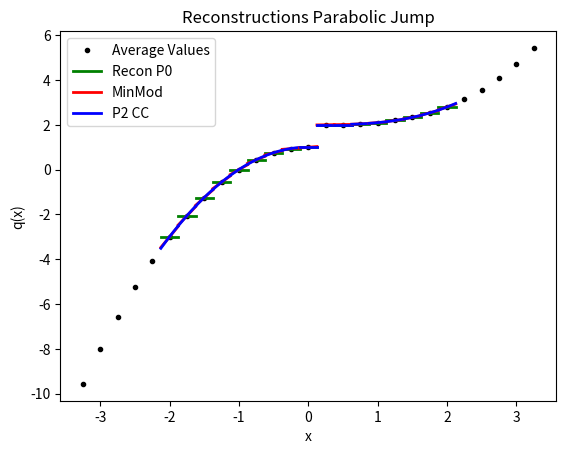

Reproduce this figure in Python.
from numpy import *
from numpy.linalg import solve,norm
from matplotlib.pyplot import plot,loglog,title,xlabel,ylabel,legend,xlim,ylim

#get list of polynomials (list of list of coefficients [[a0,a1,...],[a0,a1]]) - going from left to right
def ModSign(q):
    eps = 10.0**(-12)
    if abs(q) < eps:
        return 0
    else:
        return sign(q)

def LimP1(Pjm1j,Pjjp1):
    Qq = [Pjm1j,Pjjp1]
    if (CompareCoeffsSign(Qq)):
        return minmodL([Pjm1j[0],Pjjp1[0],0.5*(Pjm1j[0]+Pjjp1[0])])
    else:
        return 0
    

def LimP2(Pjm2j,Pjm1jp1,Pjjp2,Pjm2jp2):
    
    QqFull = [Pjm2j,Pjm1jp1,Pjjp2]
    if (CompareCoeffsSign(QqFull)):
        return minmodL([Pjm2j[0],Pjm1jp1[0],Pjjp2[0],Pjm2jp2[0]]),minmodL([Pjm2j[1],Pjm1jp1[1],Pjjp2[1],Pjm2jp2[1]])
    else:
        Qqnojm2 = [Pjm1jp1,Pjjp2]
        Qqnojp2 = [Pjm2j,Pjm1jp1]
        
        
        if CompareCoeffsSign(Qqnojm2):
            return minmodL([Pjm2j[0],Pjm1jp1[0]]),minmodL([Pjm2j[1],Pjm1jp1[1]])
        elif CompareCoeffsSign(Qqnojp2):
            return minmodL([Pjm2j[0],Pjm1jp1[0]]),minmodL([Pjm2j[1],Pjm1jp1[1]])
        else:
            return 0,0

def CompareCoeffsSign(Qq):
    m = len(Qq[0])
    AllCoeffsSameSign = True
    for i in range(m):
        AllCoeffsSameSign = AllCoeffsSameSign and PLCSign(Qq,i)
    return AllCoeffsSameSign

def PLCSign(Qq,j):
    n = len(Qq)
    Sign = ModSign(Qq[0][j])
    SameSign = True
    for i in range(1,n):
        SameSign = SameSign and (Sign == ModSign(Qq[i][j]))    
    return SameSign        
    

def minmodL(q):
    qmin = min(q)
    qmax = max(q)
    if qmin>0:
        return qmin
    if qmax<0 :
        return qmax
    else:
        return 0

def SAL(q):
    qmin = min(q)
    qmax = max(q)
    if qmin>0:
        return 1
    if qmax<0 :
        return 1
    else:
        return 0

def SP_IC(x,dx):
    
    n = len(x)
    q = zeros(n)
    
    for i in range(n):
        if (x[i] < dx/2 and x[i] > - dx/2):
            q[i] = 1
    
    return q    


def DB_IC(x,dx,ldx):
    
    n = len(x)
    q = ones(n)
    
    for i in range(n):
        if (x[i] < 0.1*ldx):
            q[i] = 2
            
    
    return q  

def EXPPeak_IC(x):
    
    n = len(x)
    q = exp(-abs(x))
    
    return q  

def EXPPeakS_IC(x):
    
    n = len(x)
    # q = exp(-(x**2))
    q = 4 -(x**4)
    return q  

def Lin_IC(x):
    
    n = len(x)
    q = zeros(n)
    for i in range(n):
        if x[i] <= 0:
            q[i] = 20
        else:
            q[i] = 20 - (x[i])
    
    return q


def PB_IC(x,dx):
    
    n = len(x)
    xeh = x[int(n/2)] + 0.5*dx
    q = zeros(n)
    for i in range(n):
        if x[i] <= 0:
            q[i] = 2
        else:
            xmjh = x[i] - dx/2
            xpjh = x[i] + dx/2
            qamjh = 2*xmjh - ((xmjh )**3)/3.0
            qapjh = 2*xpjh - ((xpjh )**3)/3.0
            q[i] = (qapjh - qamjh)/ dx
    
    return q
    
def PP_IC(x):
    
    n = len(x)
    q = zeros(n)
    for i in range(n):
        if x[i] <= 0:
            q[i] = 1- x[i]**2
        else:
            q[i] = 2 + 0.1*x[i]**3
    
    return q  




def PlotAverages(x,q,dx):
    n = len(x)
    for i in range(n):
        xmh = x[i] - 0.5*dx
        xph = x[i] + 0.5*dx
        plot([xmh,xph], [q[i] , q[i]] , '--k')


def PolyIntegralError(LE,RE,AV,dx,Coeffs):
    LEInt = 0
    REInt=0
    n = len(Coeffs)
    
    for i in range(n):
        LEInt = LEInt + Coeffs[i]/(i+1)*LE**(i+1)
        REInt = REInt + Coeffs[i]/(i+1)*RE**(i+1)
    CA = (REInt - LEInt)/dx
    return abs(CA - AV)

def PlotBuildUpToQuad(x,q,dx,nG,np):
    n = len(x)
    errtol = 10.0**(-14)
    for i in range(nG,n-nG):
        xmh = x[i] - 0.5*dx
        xph = x[i] + 0.5*dx
        
        ndx = (xph - xmh)/np
        xplot = arange(xmh,xph + 0.5*ndx ,ndx)
        
        qaj = q[i]
        qajp1 = q[i+1]
        qajp2 = q[i+2]
        qajp3 = q[i+3]
        qajm1 = q[i-1]
        qajm2 = q[i-2]
        qajm3 = q[i-3]
        
        #Start with constant
        P0ja0 = qaj

        #Linear
        P1jtojp1a11,P1jtojp1a10,P1jtojp1SI  =  P1jtojp1(qaj,qajp1,dx)
        P1jm1toja11,P1jm1toja10,P1jm1tojSI  =  P1jm1toj(qaj,qajm1,dx)

            
            
        # Quadratic Terms
        P2jm2toja22,P2jm2toja21,P2jm2toja20,P2jm2tojSI = P2jm2toj(qajm2,qajm1,qaj,dx)   
        P2jm1tojp1a22,P2jm1tojp1a21,P2jm1tojp1a20,P2jm1tojp1SI  = P2jm1tojp1(qajp1,qaj,qajm1,dx)
        P2jtojp2a22,P2jtojp2a21,P2jtojp2a20,P2jtojp2SI =   P2jtojp2(qaj,qajp1,qajp2,dx) 
        
        P4jm2tojp2a44,P4jm2tojp2a43,P4jm2tojp2a42,P4jm2tojp2a41,P4jm2tojp2a40,P4jm2tojp22SI  = P4jm2tojp2(qajm2,qajm1,qaj,qajp1,qajp2,dx)


        #Cubics Terms
        P3jm3toja33,P3jm3toja32,P3jm3toja31,P3jm3toja30,P3jm3tojSI = P3jm3toj(qaj,qajm1,qajm2,qajm3,dx)
        P3jm2tojp1a33,P3jm2tojp1a32,P3jm2tojp1a31,P3jm2tojp1a30,P3jm2tojp1SI = P3jm2tojp1(qaj,qajm1,qajm2,qajp1,dx)
        P3jm1tojp2a33,P3jm1tojp2a32,P3jm1tojp2a31,P3jm1tojp2a30,P3jm1tojp2SI = P3jm1tojp2(qaj,qajm1,qajp1,qajp2,dx)
        P3jtojp3a33,P3jtojp3a32,P3jtojp3a31,P3jtojp3a30,P3jtojp3SI = P3jtojp3(qaj,qajp1,qajp2,qajp3,dx)
        
        P6jm3tojp3a66,P6jm3tojp3a65,P6jm3tojp3a64,P6jm3tojp3a63,P6jm3tojp3a62,P6jm3tojp3a61,P6jm3tojp3a60,P6jm3tojp3SI =P6jm3tojp3(qajm3,qajm2,qajm1,qaj,qajp1,qajp2,qajp3,dx)
        
        P0jP  = 0*(xplot - x[i]) + P0ja0 
        
        P1jtojp1P =P1jtojp1a11*(xplot - x[i]) + P1jtojp1a10
        P1jm1tojP =P1jm1toja11*(xplot - x[i]) + P1jm1toja10
        
        CAP2 = P2jm1tojp1a21*(xplot - x[i])   +qaj
        
        P2jtojp2P = P2jtojp2a22*(xplot - x[i])**2 + P2jtojp2a21*(xplot - x[i])   +P2jtojp2a20
        P2jm1tojp1P = P2jm1tojp1a22*(xplot - x[i])**2 + P2jm1tojp1a21*(xplot - x[i])   +P2jm1tojp1a20
        P2jm2tojP = P2jm2toja22*(xplot - x[i])**2 + P2jm2toja21*(xplot - x[i])   +P2jm2toja20
        
        P4a2 = P4jm2tojp2a42
        P4a1 = P4jm2tojp2a41
        P4a0 = P4jm2tojp2a40
        CAP4 = P4a2*(xplot - x[i])**2 + P4a1*(xplot - x[i])   +P4a0
        

        P3jtojp3P = P3jtojp3a33*(xplot - x[i])**3 + P3jtojp3a32*(xplot - x[i])**2 + P3jtojp3a31*(xplot - x[i])   +P3jtojp3a30
        P3jm1tojp2P = P3jm1tojp2a33*(xplot - x[i])**3 + P3jm1tojp2a32*(xplot - x[i])**2 + P3jm1tojp2a31*(xplot - x[i])   +P3jm1tojp2a30
        P3jm2tojp1P = P3jm2tojp1a33*(xplot - x[i])**3 + P3jm2tojp1a32*(xplot - x[i])**2 + P3jm2tojp1a31*(xplot - x[i])   +P3jm2tojp1a30
        P3jm3tojP = P3jm3toja33*(xplot - x[i])**3 + P3jm3toja32*(xplot - x[i])**2 + P3jm3toja31*(xplot - x[i])   +P3jm3toja30

        P6a3 = P6jm3tojp3a63
        P6a2 = P6jm3tojp3a62
        P6a1 = P6jm3tojp3a61
        P6a0 = P6jm3tojp3a60
        CAP6 = P6a3 *(xplot - x[i])**3 + P6a2 *(xplot - x[i])**2  + P6a1*(xplot - x[i])   +P6a0
        
        
        SSIP1 = CompareCoeffsSign([[P1jm1toja11],[P1jtojp1a11]])
        
        Ra1 = LimP1([P1jm1toja11],[P1jtojp1a11])
        Ra0 = qaj
        
        RccjP  = Ra1*(xplot - x[i]) + Ra0
        RMMP = minmodL([P1jm1toja11,0.5*(P1jm1toja11+ P1jtojp1a11),P1jtojp1a11])*(xplot - x[i]) + qaj
        
        if  SSIP1:
            SSIP1V = 0.99*qaj
        else:
            SSIP1V = 1.01*qaj
        
        SSIP2 = CompareCoeffsSign([[P2jm2toja22,P2jm2toja21],[P2jm1tojp1a22,P2jm1tojp1a21],[P2jtojp2a22,P2jtojp2a21]])
        SSIP2rjm2 = CompareCoeffsSign([[P2jm1tojp1a22,P2jm1tojp1a21],[P2jtojp2a22,P2jtojp2a21]])
        SSIP2rjp2 = CompareCoeffsSign([[P2jm2toja22,P2jm2toja21],[P2jm1tojp1a22,P2jm1tojp1a21]])
        if  SSIP2:
            SSIP2V = 0.98*qaj
        else:
            SSIP2V = 1.02*qaj
            
        if  SSIP2rjm2:
            SSIP2rjm2V = 0.97*qaj
        else:
            SSIP2rjm2V = 1.03*qaj
            
        if  SSIP2rjp2:
            SSIP2rjp2V = 0.96*qaj
        else:
            SSIP2rjp2V = 1.04*qaj
            
        
        Ra1,Ra2 = LimP2([P2jm2toja21,P2jm2toja22],[P2jm1tojp1a21,P2jm1tojp1a22],[P2jtojp2a21,P2jtojp2a22],[P4a1,P4a2])
        Ra0 = qaj - Ra2/3*(dx/2)**2
        RccP2  = Ra2*(xplot - x[i])**2 + Ra1*(xplot - x[i]) + Ra0
        
        
        print(i,xmh,xph, 'Cells Polynomials')
        print('First Order')
        print('j-1,j   %2.12f %2.12f' %(P1jm1toja10,P1jm1toja11))
        print('j,j+1   %2.12f %2.12f' %(P1jtojp1a10,P1jtojp1a11))
        print('j-1,j+1 %2.12f %2.12f'%(qaj,P2jm1tojp1a21))
        print()
        print('ReconMM %2.12f %2.12f'%(qaj,minmodL([P1jm1toja11,0.5*(P1jm1toja11+ P1jtojp1a11),P1jtojp1a11])))
        print('Second Order')
        print('j-2,j   %2.12f %2.12f %2.12f'%(P2jm2toja20,P2jm2toja21,P2jm2toja22))
        print('j-1,j+1 %2.12f %2.12f %2.12f'%(P2jm2toja20,P2jm1tojp1a21,P2jm1tojp1a22))
        print('j,j+2   %2.12f %2.12f %2.12f'%(P2jtojp2a20,P2jtojp2a21,P2jtojp2a22))
        print('j-2,j+2 %2.12f %2.12f %2.12f'%(qaj- P4a2/3*(dx/2)**2   ,P4a1,P4a2))
        print()
        print('ReconCC %2.12f %2.12f %2.12f'%(Ra0,Ra1,Ra2))
        print()
        print()
        
        # # print('Third Order')
        # # print('j-3,j   %2.12f %2.12f %2.12f %2.12f'%(P3jm3toja30,P3jm3toja31,P3jm3toja32,P3jm3toja33))
        # # print('j-2,j+1 %2.12f %2.12f %2.12f %2.12f'%(P3jm2tojp1a30,P3jm2tojp1a31,P3jm2tojp1a32,P3jm2tojp1a33))
        # # print('j-1,j+2 %2.12f %2.12f %2.12f %2.12f'%(P3jm1tojp2a30,P3jm1tojp2a31,P3jm1tojp2a32,P3jm1tojp2a33))
        # # print('j,j+3   %2.12f %2.12f %2.12f %2.12f'%(P3jtojp3a30,P3jtojp3a31,P3jtojp3a32,P3jtojp3a33))
        # # print()
        # # print('j-3,j+3 %2.12f %2.12f %2.12f %2.12f'%(qaj - P6a2/3*(dx/2)**2 ,P6a1,P6a2,P6a3))
        # # print('')


        lw =2
        if i == nG:
            plot(xplot, P0jP, '-',color ='green',label='Recon P0', linewidth= lw)   
            
            # plot(xplot, P1jm1tojP, '-',color = 'blue',label='P1 j,j-1', linewidth= lw)
            # plot(xplot, P1jtojp1P, '-',color ='red',label='P1 j,j+1', linewidth= lw)
            
            # # plot(xplot, RccjP, '-',color ='green',label='New Way', linewidth= lw)
            plot(xplot, RMMP , '-',color ='red',label='MinMod', linewidth= lw)
            
            # plot(xplot,  CAP2, '--',color ='lime',label='CP1 j-1,j+1', linewidth=lw)
            
            # plot(x[i],SSIP1V,'*r')
            # plot(x[i],SSIP2V,'*b')
            # plot(x[i],SSIP2rjm2V,'*g')
            # plot(x[i],SSIP2rjp2V,'*y')
            
            plot(xplot, RccP2 , '-',color ='blue',label='P2 CC', linewidth= lw)
            
            
            # plot(xplot, P2jm2tojP, '-',color = 'mediumblue',label='P2 j-2,j', linewidth=lw)
            # plot(xplot, P2jm1tojp1P, '-',color ='lime',label='P2 j-1,j+1', linewidth=lw)        
            # plot(xplot, P2jtojp2P, '-',color ='coral',label='P2 j,j+2', linewidth=lw)
            
            # plot(xplot,  CAP4, '--',color ='springgreen',label='CP2 j-2,j+2', linewidth=lw)

            # plot(xplot,P3jm3tojP ,'-',color = 'darkblue',label='P3 j-3,j', linewidth=lw)
            # plot(xplot, P3jm2tojp1P, '-',color ='seagreen',label='P3 j-2,j+1', linewidth=lw)
            # plot(xplot, P3jm1tojp2P, '-',color ='gold',label='P3 j-1,j+2', linewidth=lw)    
            # plot(xplot, P3jtojp3P, '-',color ='brown',label='P3 j,j+3', linewidth=lw) 
            
            # plot(xplot,  CAP6, '--',color ='darkseagreen',label='CP6 j-3,j+3', linewidth=lw)
            
            
        else:
            plot(xplot, P0jP, '-',color ='green', linewidth= lw)   
            
            # plot(xplot, P1jm1tojP, '-',color = 'blue', linewidth= lw)
            # plot(xplot, P1jtojp1P, '-',color ='red', linewidth= lw)
            
            # plot(xplot, RccjP, '-',color ='green', linewidth= lw)
            plot(xplot, RMMP , '-',color ='red', linewidth= lw)
            
            plot(xplot, RccP2 , '-',color ='blue', linewidth= lw)
            
            # plot(xplot,  CAP2, '--',color ='lime', linewidth=lw)
            
            # plot(x[i],SSIP1V,'*r')
            # plot(x[i],SSIP2V,'*b')
            # plot(x[i],SSIP2rjm2V,'*g')
            # plot(x[i],SSIP2rjp2V,'*y')           
            
            # plot(xplot, P2jm2tojP, '-',color = 'mediumblue', linewidth=lw)
            # plot(xplot, P2jm1tojp1P, '-',color ='lime', linewidth=lw)        
            # plot(xplot, P2jtojp2P, '-',color ='coral', linewidth=lw)
            
            # plot(xplot,  CAP4, '--',color ='springgreen', linewidth=lw)

            # plot(xplot,P3jm3tojP ,'-',color = 'darkblue', linewidth=lw)
            # plot(xplot, P3jm2tojp1P, '-',color ='lightseagreen', linewidth=lw)
            # plot(xplot, P3jm1tojp2P, '-',color ='gold', linewidth=lw)    
            # plot(xplot, P3jtojp3P, '-',color ='brown', linewidth=lw) 
            
            # plot(xplot,  CAP6, '--',color ='darkseagreen', linewidth=lw)
            


#constant
def P0j(q,j):
    return q[j]


def P1jtojp1(qaj,qajp1,dx):
    return (qajp1 - qaj)/ dx ,qaj,(qaj**2 - 2*qaj*qajp1 + qajp1**2)

def P1jm1toj(qaj,qajm1,dx):
    return (qaj - qajm1)/ dx ,qaj,(qaj**2 - 2*qaj*qajm1 + qajm1**2)


def P2jtojp2(qaj,qajp1,qajp2,dx):
    a = (qajp2 - 2*qajp1 + qaj)/ (2*dx**2)
    b = (-qajp2 + 4*qajp1 - 3*qaj)/ (2*dx)
    c =  -qajp2/24 + qajp1/12 + 23*qaj/24
    return a,b,c,(10*qaj**2/3 - 31*qaj*qajp1/3 + 11*qaj*qajp2/3 + 25*qajp1**2/3 - 19*qajp1*qajp2/3 + 4*qajp2**2/3)

def P2jm1tojp1(qajp1,qaj,qajm1,dx):
    a =-qaj/dx**2 + qajm1/(2*dx**2) + qajp1/(2*dx**2)
    b=-qajm1/(2*dx) + qajp1/(2*dx)
    c=13*qaj/12 - qajm1/24 - qajp1/24
    return a,b,c,(13*qaj**2/3 - 13*qaj*qajm1/3 - 13*qaj*qajp1/3 + 4*qajm1**2/3 + 5*qajm1*qajp1/3 + 4*qajp1**2/3)


def P2jm2toj(qajm2,qajm1,qaj,dx):
    a = (qaj - 2*qajm1 + qajm2)/ (2*dx**2)
    b = (qajm2 - 4*qajm1 + 3*qaj)/ (2*dx)
    c =  -qajm2/24 + qajm1/12 + 23*qaj/24
    return a,b,c,(10*qaj**2/3 - 31*qaj*qajm1/3 + 11*qaj*qajm2/3 + 25*qajm1**2/3 - 19*qajm1*qajm2/3 + 4*qajm2**2/3)

def P4jm2tojp2(qajm2,qajm1,qaj,qajp1,qajp2,dx):
    a =  qaj/(4*dx**4) - qajm1/(6*dx**4) + qajm2/(24*dx**4) - qajp1/(6*dx**4) + qajp2/(24*dx**4)
    b = qajm1/(6*dx**3) - qajm2/(12*dx**3) - qajp1/(6*dx**3) + qajp2/(12*dx**3)
    c =-11*qaj/(8*dx**2) + 3*qajm1/(4*dx**2) - qajm2/(16*dx**2) + 3*qajp1/(4*dx**2) - qajp2/(16*dx**2)
    d = -17*qajm1/(24*dx) + 5*qajm2/(48*dx) + 17*qajp1/(24*dx) - 5*qajp2/(48*dx)
    e = 1067*qaj/960 - 29*qajm1/480 + 3*qajm2/640 - 29*qajp1/480 + 3*qajp2/640

    
    SI = 77051*qaj**2/1680 - 24923*qaj*qajm1/420 + 7547*qaj*qajm2/560 - 24923*qaj*qajp1/420 + 7547*qaj*qajp2/560 + 104963*qajm1**2/5040 - 51001*qajm1*qajm2/5040 + 89549*qajm1*qajp1/2520 - 38947*qajm1*qajp2/5040 + 1727*qajm2**2/1260 - 38947*qajm2*qajp1/5040 + 8209*qajm2*qajp2/5040 + 104963*qajp1**2/5040 - 51001*qajp1*qajp2/5040 + 1727*qajp2**2/1260
    
    return a,b,c,d,e,SI

def P3jtojp3(qaj,qajp1,qajp2,qajp3,dx):
    a=(3*qajp1 - 3*qajp2 + qajp3 - qaj)/(6*dx**3)
    b=(-5*qajp1 + 4*qajp2 - qajp3 + 2*qaj)/(2*dx**2)
    c=(69*qajp1 - 33*qajp2 + 7*qajp3 - 43*qaj)/(24*dx)
    d=5*qajp1/24 - qajp2/6 + qajp3/24 + 11*qaj/12
    
    SmoothnessIndicator = 11003*qajp1**2/240 - 8623*qajp1*qajp2/120 \
    + 2321*qajp1*qajp3/120 - 1567*qajp1*qaj/40 + 7043*qajp2**2/240 \
    - 647*qajp2*qajp3/40 + 3521*qajp2*qaj/120 + 547*qajp3**2/240 \
    - 309*qajp3*qaj/40 + 2107*qaj**2/240        

    return a,b,c,d,SmoothnessIndicator


def P3jm1tojp2(qaj,qajm1,qajp1,qajp2,dx):
    a=(-3*qajp1 + qajp2 - qajm1 + 3*qaj)/(6*dx**3)
    b=(qajp1 + qajm1 - 2*qaj)/(2*dx**2)
    c=(27*qajp1 - 5*qajp2 - 7*qajm1 - 15*qaj)/(24*dx)
    d=-qajp1/24 - qajm1/24 + 13*qaj/12
    
    SmoothnessIndicator = 2843*qajp1**2/240 - 821*qajp1*qajp2/120 \
    + 961*qajp1*qajm1/120 - 2983*qajp1*qaj/120 + 89*qajp2**2/80 \
    - 247*qajp2*qajm1/120 + 267*qajp2*qaj/40 + 547*qajm1**2/240 \
    - 1261*qajm1*qaj/120 + 3443*qaj**2/240

    return a,b,c,d,SmoothnessIndicator

def P3jm2tojp1(qaj,qajm1,qajm2,qajp1,dx):
    a=(qajp1 + 3*qajm1 - qajm2 - 3*qaj)/(6*dx**3)
    b=(qajp1 + qajm1 - 2*qaj)/(2*dx**2)
    c=(7*qajp1- 27*qajm1 + 5*qajm2 + 15*qaj)/(24*dx)
    d=-qajp1/24 - qajm1/24 + 13*qaj/12
    
    SmoothnessIndicator = 547*qajp1**2/240 + 961*qajp1*qajm1/120 \
    - 247*qajp1*qajm2/120 - 1261*qajp1*qaj/120 + 2843*qajm1**2/240 \
    - 821*qajm1*qajm2/120 - 2983*qajm1*qaj/120 + 89*qajm2**2/80 \
    + 267*qajm2*qaj/40 + 3443*qaj**2/240

    return a,b,c,d,SmoothnessIndicator


def P3jm3toj(qaj,qajm1,qajm2,qajm3,dx):
    a=(-3*qajm1 + 3*qajm2 - qajm3 + qaj)/(6*dx**3)
    b=(-5*qajm1 + 4*qajm2 - qajm3 + 2*qaj)/(2*dx**2)
    c=(-69*qajm1 + 33*qajm2 - 7*qajm3 + 43*qaj)/(24*dx)
    d=5*qajm1/24 - qajm2/6 + qajm3/24 + 11*qaj/12
    
    SmoothnessIndicator = 11003*qajm1**2/240 - 8623*qajm1*qajm2/120 \
    + 2321*qajm1*qajm3/120 - 1567*qajm1*qaj/40 + 7043*qajm2**2/240 \
    - 647*qajm2*qajm3/40 + 3521*qajm2*qaj/120 + 547*qajm3**2/240 \
    - 309*qajm3*qaj/40 + 2107*qaj**2/240

    return a,b,c,d,SmoothnessIndicator


def P6jm3tojp3(qajm3,qajm2,qajm1,qaj,qajp1,qajp2,qajp3,dx):
    a = -qaj/(36*dx**6) + qajm1/(48*dx**6) - qajm2/(120*dx**6) + qajm3/(720*dx**6) + qajp1/(48*dx**6) - qajp2/(120*dx**6) + qajp3/(720*dx**6)
    b = -qajm1/(48*dx**5) + qajm2/(60*dx**5) - qajm3/(240*dx**5) + qajp1/(48*dx**5) - qajp2/(60*dx**5) + qajp3/(240*dx**5)
    c = 61*qaj/(144*dx**4) - 19*qajm1/(64*dx**4) + 3*qajm2/(32*dx**4) - 5*qajm3/(576*dx**4) - 19*qajp1/(64*dx**4) + 3*qajp2/(32*dx**4) - 5*qajp3/(576*dx**4)
    d =83*qajm1/(288*dx**3) - 13*qajm2/(72*dx**3) + 7*qajm3/(288*dx**3) - 83*qajp1/(288*dx**3) + 13*qajp2/(72*dx**3) - 7*qajp3/(288*dx**3)
    e =-301*qaj/(192*dx**2) + 229*qajm1/(256*dx**2) - 77*qajm2/(640*dx**2) + 37*qajm3/(3840*dx**2) + 229*qajp1/(256*dx**2) - 77*qajp2/(640*dx**2) + 37*qajp3/(3840*dx**2)
    f = -1891*qajm1/(2304*dx) + 559*qajm2/(2880*dx) - 259*qajm3/(11520*dx) + 1891*qajp1/(2304*dx) - 559*qajp2/(2880*dx) + 259*qajp3/(11520*dx)
    g = 30251*qaj/26880 - 7621*qajm1/107520 + 159*qajm2/17920 - 5*qajm3/7168 - 7621*qajp1/107520 + 159*qajp2/17920 - 5*qajp3/7168

    
    SI = 1607739169*qaj**2/2993760 - 790531177*qaj*qajm1/997920 + 1506944981*qaj*qajm2/4989600 - 701563133*qaj*qajm3/14968800 - 790531177*qaj*qajp1/997920 + 1506944981*qaj*qajp2/4989600 - 701563133*qaj*qajp3/14968800 + 16790707*qajm1**2/55440 - 176498513*qajm1*qajm2/739200 + 761142961*qajm1*qajm3/19958400 + 250523543*qajm1*qajp1/443520 - 464678369*qajm1*qajp2/2217600 + 158544319*qajm1*qajp3/4989600 + 108444169*qajm2**2/2217600 - 323333323*qajm2*qajm3/19958400 - 464678369*qajm2*qajp1/2217600 + 84263749*qajm2*qajp2/1108800 - 225623953*qajm2*qajp3/19958400 + 2627203*qajm3**2/1871100 + 158544319*qajm3*qajp1/4989600 - 225623953*qajm3*qajp2/19958400 + 99022657*qajm3*qajp3/59875200 + 16790707*qajp1**2/55440 - 176498513*qajp1*qajp2/739200 + 761142961*qajp1*qajp3/19958400 + 108444169*qajp2**2/2217600 - 323333323*qajp2*qajp3/19958400 + 2627203*qajp3**2/1871100    
    return a,b,c,d,e,f,g,SI

nG = 5
sx = -2.0
ex = 2.0
dx = 0.25
hdx = dx/20.0
theta = 1.0
x = arange(sx - nG*dx,ex + (nG+1)*dx,dx)
xh = arange(sx- nG*dx,ex + (nG+1)*dx,hdx)


# q =  SP_IC(x,dx) 
# qh =  SP_IC(xh,hdx)

# q =  DB_IC(x,dx,dx) 
# qh =  DB_IC(xh,hdx,dx)

# q =  EXPPeak_IC(x)
# qh =  EXPPeak_IC(xh)

# q =  EXPPeakS_IC(x)
# qh =  EXPPeakS_IC(xh)

# q = Lin_IC(x)
# qh = Lin_IC(xh)

# q = PB_IC(x,dx)
# qh = PB_IC(xh,hdx)

q =  PP_IC(x) 
qh =  PP_IC(xh)

# plot(xh,qh,'--k', label='Analytic Value')
plot(x,q,'.k', label='Average Values')
# PlotAverages(x,q,dx)


# PlotLimLinears(x,q,dx,nG,20)
# PlotLimQuadratics(x,q,dx,nG,20)
# PlotLimCubics(x,q,dx,nG,20)

PlotBuildUpToQuad(x,q,dx,nG,20)

legend()
s = "Reconstructions Parabolic Jump"
title(s)
ylabel('q(x)')
xlabel('x')
# xlim((sx,ex))
# ylim((min(q[nG :-nG])*0.99,max(q[nG :-nG])*1.01))

#Look at different Linears


